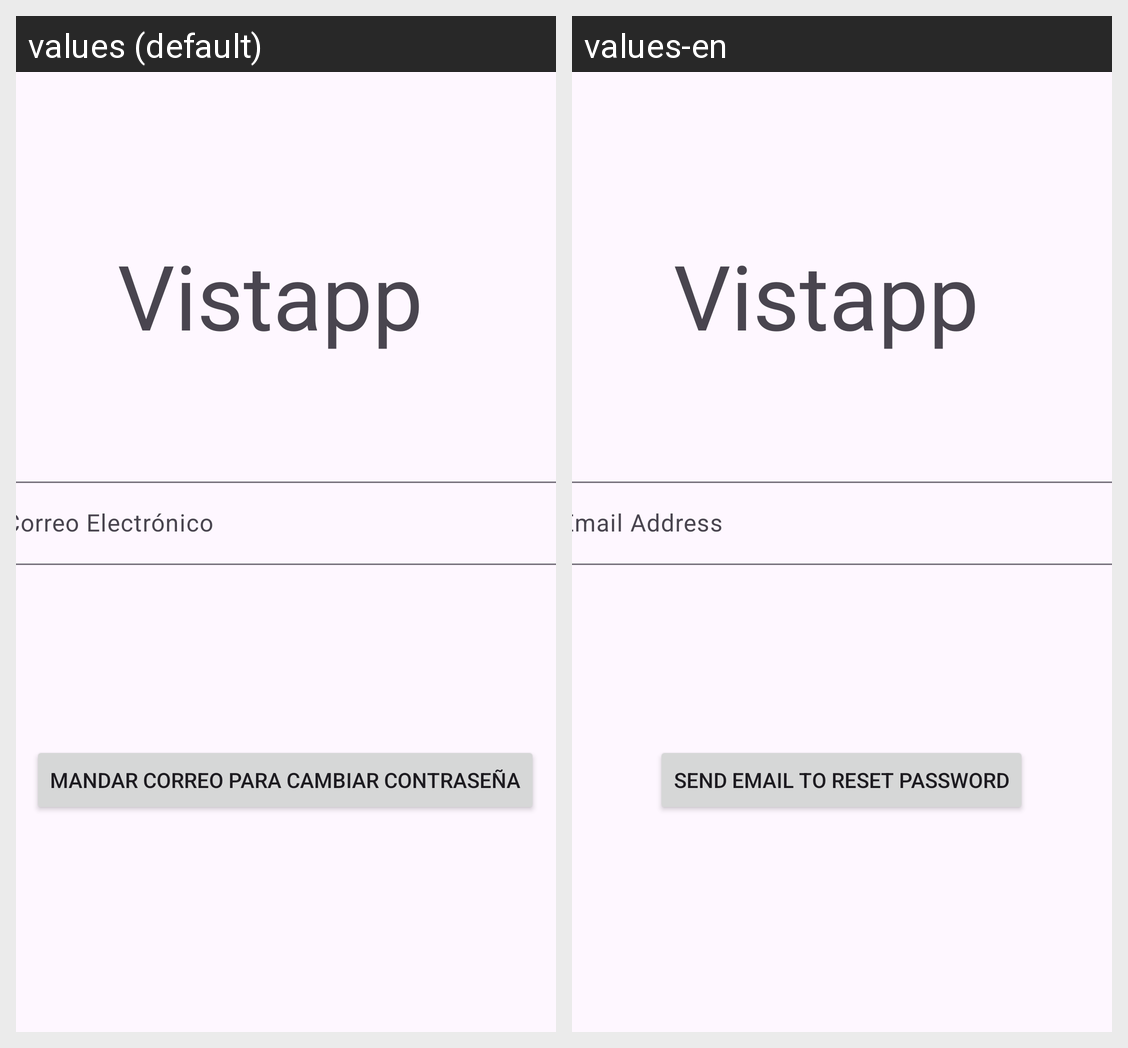

The Android screen above is rendered under two locales of the same app. Produce the string resources it draws, with the default and per-locale values.
Android screen res/layout/fragment_fourth_.xml rendered under 2 locales, left to right: values (default), values-en. Device: Nexus 5 (rendered at 1080×1920; each locale shown at half size, 540×960, under a caption strip naming it); theme Theme.Tarea_1__PMyDM.
Strings drawn on this screen, with the default value and each locale's value (text and hints the layout hard-codes, and strings that could not be matched under every locale, appear in the picture but are not listed):

vistapp
  values: Vistapp
  values-en: Vistapp

correo_electronico
  values: Correo Electrónico
  values-en: Email Address

mandar_correo_para_cambiar_contrase_a
  values: Mandar correo para cambiar contraseña
  values-en: Send email to reset password
